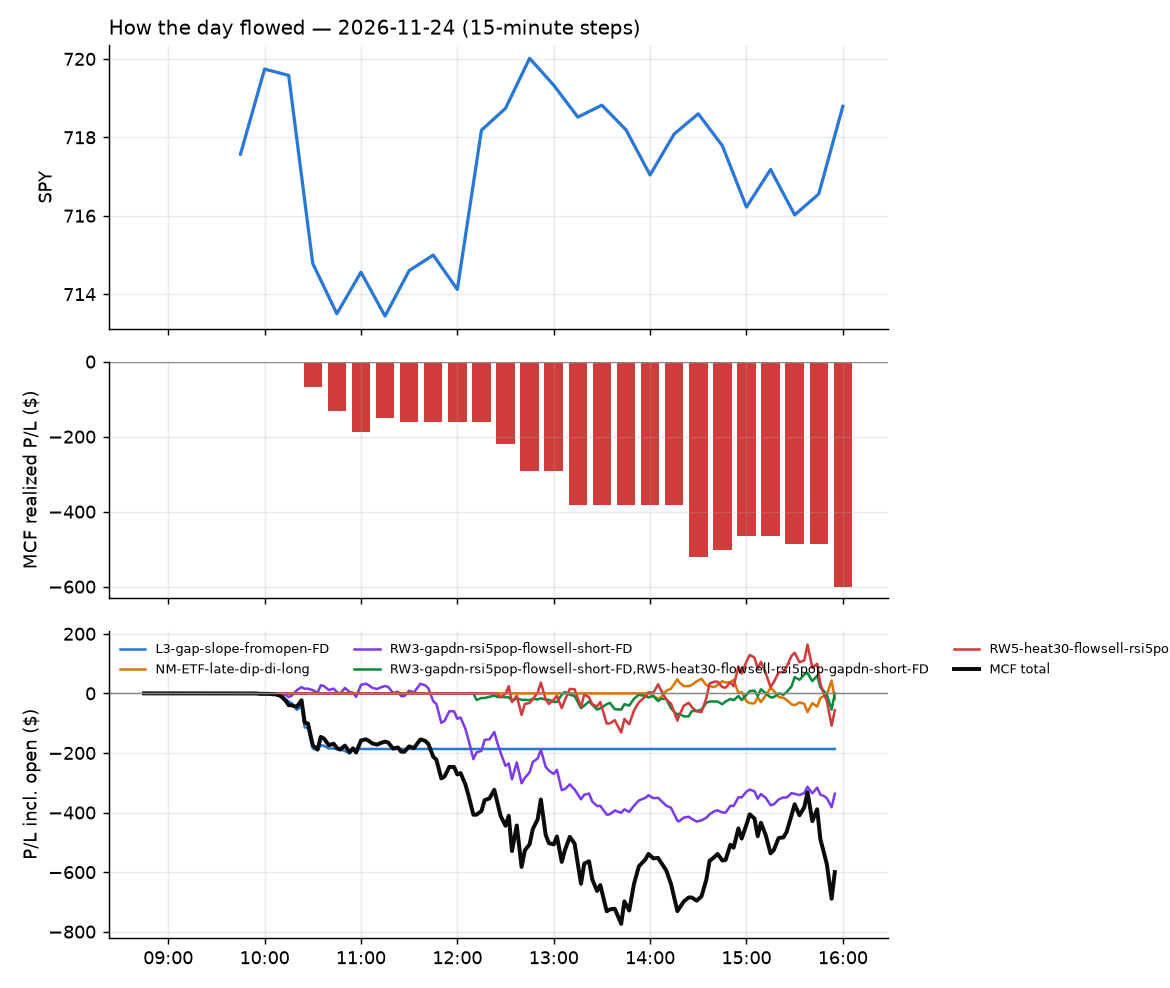

The data file committed next to this chart (first rows):
id, run_id, symbol, strategy, side, date, signal_time, entry_time, entry, stop, target, exit_time, exit, exit_reason, r_multiple, mae_r, mfe_r, success, shares, pnl, broker_order_id, slip_bps, pnl_adj, r_raw
6230, 1, INDA, RW3-gapdn-rsi5pop-flowsell-short-FD, -1, 2026-11-24, 2026-11-24 09:50:51.971107-05:00, 2026-11-24 09:50:52.225844-05:00, 52.31, 52.46, 52.13, 2026-11-24 11:21:02.120699-05:00, 52.47, stop, -1.24, -0.9586, 0.3967, , 67, -10.72, b6d7f7b0-cb3e-4751-815d-b7ff65ca537b, -2.868, -12.57, -1.058
6229, 1, PCOR, RW3-gapdn-rsi5pop-flowsell-short-FD, -1, 2026-11-24, 2026-11-24 10:11:00.854240-05:00, 2026-11-24 10:11:03.223768-05:00, 75.53, 76.49, 74.75, 2026-11-24 11:14:22.517503-05:00, 74.74, target, 0.7981, -0.3635, 1.002, , 46, 36.34, ed31514e-39bd-4048-a6ce-a606df03090d, 12.23, 35.35, 0.8205
6218, 1, PTLO, L3-gap-slope-fromopen-FD, -1, 2026-11-24, 2026-11-24 10:11:03.074570-05:00, 2026-11-24 10:11:06.871150-05:00, 6.01, 6.126, 5.904, 2026-11-24 10:25:43.802274-05:00, 6.134, stop, -1.249, -0.774, 0.0, , 548, -68.07, 5cbc8c00-c389-4300-8eab-70a488264db6, 8.313, -79.59, -1.068
6221, 1, PTLO, L3-gap-slope-fromopen-FD, -1, 2026-11-24, 2026-11-24 10:21:03.566227-05:00, 2026-11-24 10:21:07.469442-05:00, 6.07, 6.171, 5.949, 2026-11-24 10:31:59.498594-05:00, 6.18, stop, -1.294, -0.5924, 0.0, , 579, -63.69, 36c8a61b-b3eb-420e-b045-7f392de94319, -16.5, -75.86, -1.086
6226, 1, PTLO, L3-gap-slope-fromopen-FD, -1, 2026-11-24, 2026-11-24 10:31:07.707346-05:00, 2026-11-24 10:31:14.175877-05:00, 6.134, 6.223, 6, 2026-11-24 10:54:36.348257-05:00, 6.23, stop, -1.322, -1.084, 0.04853, , 574, -54.94, 85a28a83-a06f-4f85-934c-ab8680bd7fca, -37.61, -67.01, -1.084
6267, 1, JNJ, RW3-gapdn-rsi5pop-flowsell-short-FD, -1, 2026-11-24, 2026-11-24 10:35:54.228795-05:00, 2026-11-24 10:35:55.369906-05:00, 274.8, 276.5, 273.1, 2026-11-24 15:28:02.162062-05:00, 276.5, stop, -1.086, -1.004, 0.1758, , 12, -21.24, 89d07c11-9bd3-4557-9049-33466e437db8, 1.092, -22.97, -1.004
6234, 1, GMED, RW3-gapdn-rsi5pop-flowsell-short-FD, -1, 2026-11-24, 2026-11-24 10:50:49.561408-05:00, 2026-11-24 10:50:50.264138-05:00, 69.29, 70.39, 68.36, 2026-11-24 12:27:04.050340-05:00, 70.48, stop, -1.116, -0.9918, 0.2548, , 50, -59.5, a67805a7-d657-4730-8dfe-5f9f524d9df4, 12.25, -61.34, -1.083
6246, 1, AVT, RW3-gapdn-rsi5pop-flowsell-short-FD, -1, 2026-11-24, 2026-11-24 11:25:31.707292-05:00, 2026-11-24 11:25:32.507264-05:00, 72.89, 74.1, 71.7, 2026-11-24 13:12:06.237900-05:00, 74.21, stop, -1.124, -1.026, 0.4012, , 48, -63.36, 55565386-4b89-4f86-a4aa-c5b611cf8d0b, 1.372, -65.22, -1.092
6300, 1, ETN, RW3-gapdn-rsi5pop-flowsell-short-FD, -1, 2026-11-24, 2026-11-24 11:35:42.246041-05:00, 2026-11-24 11:35:42.920660-05:00, 318.5, 324.2, 314.1, 2026-11-24 15:55:57.511784-05:00, 318.3, flatten, 0.01207, -0.704, 0.1721, , 11, 1.54, 7690d281-fc54-45cf-b6cc-8fbfc18923ee, 21.15, 0.7641, 0.02433
6251, 1, LUNR, RW3-gapdn-rsi5pop-flowsell-short-FD, -1, 2026-11-24, 2026-11-24 11:40:54.461013-05:00, 2026-11-24 11:40:58.936549-05:00, 8.95, 9.295, 8.595, 2026-11-24 14:20:04.051872-05:00, 9.3, stop, -1.077, -1.044, 0.02669, , 392, -137.2, 8dbd0023-3d29-4025-b0ee-aa8cef5eab45, -5.59, -145.6, -1.015
6238, 1, GH, RW3-gapdn-rsi5pop-flowsell-short-FD, -1, 2026-11-24, 2026-11-24 11:45:46.856960-05:00, 2026-11-24 11:45:48.195449-05:00, 151.8, 154.8, 149.7, 2026-11-24 12:30:35.220525-05:00, 154.9, stop, -1.039, -0.8967, 0.01985, , 23, -70.38, c18b2b52-2da1-4101-88f8-e5335c2cae95, 31.52, -72.23, -1.012
6243, 1, BMO, RW3-gapdn-rsi5pop-flowsell-short-FD, -1, 2026-11-24, 2026-11-24 11:50:33.164093-05:00, 2026-11-24 11:50:34.557058-05:00, 159, 160.1, 158.1, 2026-11-24 13:02:44.659372-05:00, 160.3, stop, -1.2, -1.047, -0.008797, , 22, -28.16, 18673944-7961-4d0d-a5a2-5a75f0c93173, 8.17, -30, -1.126
6301, 1, STM, RW3-gapdn-rsi5pop-flowsell-short-FD, -1, 2026-11-24, 2026-11-24 12:11:09.076876-05:00, 2026-11-24 12:11:12.982177-05:00, 40.04, 40.76, 39.28, 2026-11-24 15:56:13.167924-05:00, 39.65, flatten, 0.5285, -0.5816, 0.6038, , 87, 34.25, 45b04df2-4d81-4cee-b7ef-736d1c5e0c01, -5.687, 32.93, 0.5496
6302, 1, BMO, RW5-heat30-flowsell-rsi5pop-gapdn-short-…, -1, 2026-11-24, 2026-11-24 12:12:28.380765-05:00, 2026-11-24 12:12:29.421231-05:00, 159.8, 160.7, 158.7, 2026-11-24 15:55:51.265934-05:00, 160.6, flatten, -0.8949, -0.9576, 0.4384, , 21, -15.54, befc93ef-acb9-4711-8cf6-37ada1329e32, 5.003, -16.29, -0.8538
6273, 1, MKSI, RW5-heat30-flowsell-rsi5pop-gapdn-short-…, -1, 2026-11-24, 2026-11-24 12:25:56.588078-05:00, 2026-11-24 12:25:58.756885-05:00, 187.9, 191.9, 183.4, 2026-11-24 15:52:10.696012-05:00, 192, stop, -1.057, -1.125, 0.03812, , 18, -73.84, ab91b517-242d-48d0-919e-c794344ad74b, -13.86, -75.64, -1.032
6303, 1, BAI, RW5-heat30-flowsell-rsi5pop-gapdn-short-…, -1, 2026-11-24, 2026-11-24 12:30:29.062317-05:00, 2026-11-24 12:30:31.264949-05:00, 32.09, 32.61, 31.39, 2026-11-24 15:55:56.568402-05:00, 31.92, flatten, 0.2965, -0.1831, 0.8304, , 109, 18.28, 95efda80-d2d9-4f78-9e67-1f0e8907a42f, -28.13, 16.74, 0.3239
6304, 1, C, RW5-heat30-flowsell-rsi5pop-gapdn-short-…, -1, 2026-11-24, 2026-11-24 12:30:31.724360-05:00, 2026-11-24 12:30:34.051387-05:00, 113.6, 114.5, 112.5, 2026-11-24 15:56:04.251457-05:00, 113.9, flatten, -0.333, -0.6468, 0.3455, , 30, -8.5, cdc943c7-ad2e-46ce-baad-fd4bfdf49948, -8.841, -9.261, -0.3056
6305, 1, MRVL, RW5-heat30-flowsell-rsi5pop-gapdn-short-…, -1, 2026-11-24, 2026-11-24 12:30:56.801801-05:00, 2026-11-24 12:30:58.107608-05:00, 132.4, 135.9, 127.7, 2026-11-24 15:55:54.969038-05:00, 131.7, flatten, 0.1982, -0.3731, 0.5454, , 26, 18.72, f6946693-93dc-48f8-a4d9-862c64c9a5bb, -44.39, 17.95, 0.2067
6306, 1, PURR, RW3-gapdn-rsi5pop-flowsell-short-FD, -1, 2026-11-24, 2026-11-24 12:31:02.963509-05:00, 2026-11-24 12:31:06.795392-05:00, 7.72, 7.911, 7.499, 2026-11-24 15:55:54.232820-05:00, 7.73, flatten, -0.1111, -0.5495, 0.4971, , 455, -4.55, 77bbf584-15f7-456e-820c-d2cc214434b9, -19.47, -9.658, -0.05233
6307, 1, SNDK, RW5-heat30-flowsell-rsi5pop-gapdn-short-…, -1, 2026-11-24, 2026-11-24 12:31:07.765976-05:00, 2026-11-24 12:31:11.057237-05:00, 77.97, 81.12, 74.14, 2026-11-24 15:55:53.921822-05:00, 77.95, flatten, -0.0005395, -0.2739, 0.549, , 45, 0.81, f545064c-e189-4f85-89a6-e9f92ae91d78, -43.8, -0.07641, 0.005719
6308, 1, TKR, RW3-gapdn-rsi5pop-flowsell-short-FD, -1, 2026-11-24, 2026-11-24 12:31:11.285940-05:00, 2026-11-24 12:31:11.752212-05:00, 101.2, 102.3, 99.78, 2026-11-24 15:55:59.313248-05:00, 101.6, flatten, -0.3935, -0.8777, 0.09095, , 34, -13.94, b58f5b2f-29b7-4d5b-9b5c-0c10e4b37b16, -16.82, -14.71, -0.3729
6252, 1, EWW, RW5-heat30-flowsell-rsi5pop-gapdn-short-…, -1, 2026-11-24, 2026-11-24 12:55:45.185919-05:00, 2026-11-24 12:55:45.642699-05:00, 72.34, 72.77, 71.99, 2026-11-24 14:39:26.923391-05:00, 71.99, target, 0.7895, -0.2315, 0.7641, , 48, 16.8, 42272707-f616-4c8a-94ac-2e325b212b6c, 5.526, 16.37, 0.8104
6309, 1, PURR, RW5-heat30-flowsell-rsi5pop-gapdn-short-…, -1, 2026-11-24, 2026-11-24 13:06:01.898888-05:00, 2026-11-24 13:06:06.107063-05:00, 7.7, 7.915, 7.502, 2026-11-24 15:55:54.232820-05:00, 7.73, flatten, -0.1922, -0.5828, 0.3497, , 455, -13.65, a66afe21-7276-4b40-be5a-17c5f94341e8, 10.9, -18.76, -0.1399
6310, 1, SOXL, NM-ETF-late-dip-di-long, 1, 2026-11-24, 2026-11-24 14:01:12.321533-05:00, 2026-11-24 14:01:14.910403-05:00, 33.33, 30.22, 34.68, 2026-11-24 15:55:59.915303-05:00, 32.53, flatten, -0.2623, -0.4724, 0.2334, , 71, -57.03, 6c265a6a-1894-44be-9546-244c908d5dd0, 42.95, -58.05, -0.2577
6255, 1, TZA, NM-ETF-late-dip-di-long, 1, 2026-11-24, 2026-11-24 14:16:12.200852-05:00, 2026-11-24 14:16:15.927373-05:00, 51.32, 50.51, 51.86, 2026-11-24 14:52:05.286634-05:00, 51.87, target, 0.6617, -0.1331, 0.6671, , 68, 37.53, f527f00b-837f-45ba-b3fd-4345474028fe, -17.88, 36.55, 0.6794
